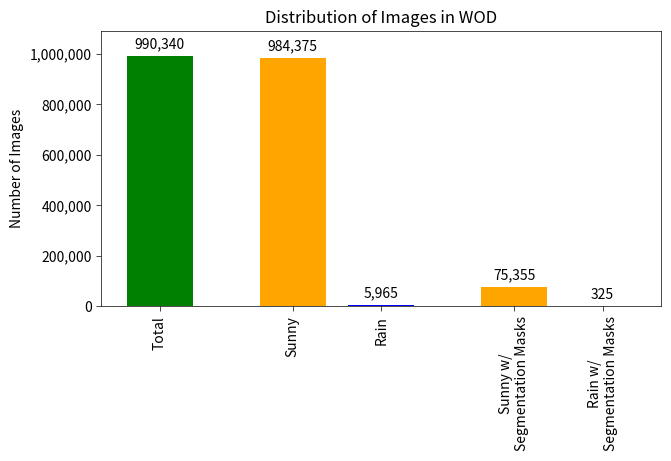

The matplotlib source for this figure: (Note: this script raises an exception after producing the figure.)
import matplotlib.pyplot as plt
import numpy as np
import matplotlib.ticker as ticker
from matplotlib.ticker import MultipleLocator

def create_waymo_images_distribution_plot():
    # Data
    categories = ["Total", "Sunny", "Rain", "Sunny w/\nSegmentation Masks", "Rain w/\nSegmentation Masks"]
    values = [990340, 984375, 5965, 75355, 325]

    assert(values[0] == values[1] + values[2])

    # Define bar positions (reduce spacing between groups)
    x = np.array([0, 0.3, 0.5, 0.8, 1.0])  # Tighter grouping

    # Create the plot
    fig, ax = plt.subplots(figsize=(8, 5))  # Compact figure
    ax.bar(x, values, width=0.15, color=['green', 'orange', 'blue', 'orange', 'navy'])

    # Labels and title
    ax.set_xticks(x)
    ax.set_xticklabels(categories, rotation=90)
    ax.yaxis.set_major_formatter(ticker.StrMethodFormatter("{x:,.0f}"))
    ax.set_ylabel("Number of Images")
    ax.set_title("Distribution of Images in WOD")
    ax.set_ylim(0, max(values) * 1.1)

    # Show values on bars
    for i, v in enumerate(values):
        ax.text(x[i], v + 30000, f"{v:,}", ha='center', fontsize=10)

    # Adjust y-axis ticks for better spacing
    ax.yaxis.set_major_locator(MultipleLocator(200000))

    # Reduce thickness of all lines
    ax.spines["top"].set_linewidth(0.5)
    ax.spines["right"].set_linewidth(0.5)
    ax.spines["left"].set_linewidth(0.5)
    ax.spines["bottom"].set_linewidth(0.5)
    ax.tick_params(width=0.5)  # Thinner tick marks

    # Adjust margins to ensure everything fits well
    plt.subplots_adjust(left=0.15, right=0.85, bottom=0.3, top=0.85)

    # Save the plot
    plt.savefig("imgs/data_distribution_plots/waymo_data_distribution_images.png", bbox_inches='tight', dpi=300)

from matplotlib.ticker import MultipleLocator

def create_waymo_point_clouds_distribution_plot():
    # Data
    categories = ["Total", "Sunny", "Rain", "Sunny w/\nSegmentation Labels", "Rain w/\nSegmentation Labels"]
    values = [989936, 983971, 5965, 29517, 150]

    assert(values[0] == values[1] + values[2])


    # Define bar positions (reduce spacing between groups)
    x = np.array([0, 0.3, 0.5, 0.8, 1.0])  # Tighter grouping

    # Create the plot
    fig, ax = plt.subplots(figsize=(8, 5))  # Compact figure
    ax.bar(x, values, width=0.15, color=['green', 'orange', 'blue', 'orange', 'navy'])

    # Labels and title
    ax.set_xticks(x)
    ax.set_xticklabels(categories, rotation=90)
    ax.yaxis.set_major_formatter(ticker.StrMethodFormatter("{x:,.0f}"))
    ax.set_ylabel("Number of Point Clouds")
    ax.set_title("Distribution of Point Clouds in WOD")
    ax.set_ylim(0, max(values) * 1.1)

    # Show values on bars
    for i, v in enumerate(values):
        ax.text(x[i], v + 30000, f"{v:,}", ha='center', fontsize=10)

    # Adjust y-axis ticks for better spacing
    ax.yaxis.set_major_locator(MultipleLocator(200000))

    # Reduce thickness of all lines
    ax.spines["top"].set_linewidth(0.5)
    ax.spines["right"].set_linewidth(0.5)
    ax.spines["left"].set_linewidth(0.5)
    ax.spines["bottom"].set_linewidth(0.5)
    ax.tick_params(width=0.5)  # Thinner tick marks

    # Adjust margins to ensure everything fits well
    plt.subplots_adjust(left=0.15, right=0.85, bottom=0.3, top=0.85)

    # Save the plot
    plt.savefig("imgs/data_distribution_plots/waymo_data_distribution_point_clouds.png", bbox_inches='tight', dpi=300)

if __name__ == "__main__":
    create_waymo_images_distribution_plot()
    create_waymo_point_clouds_distribution_plot()
